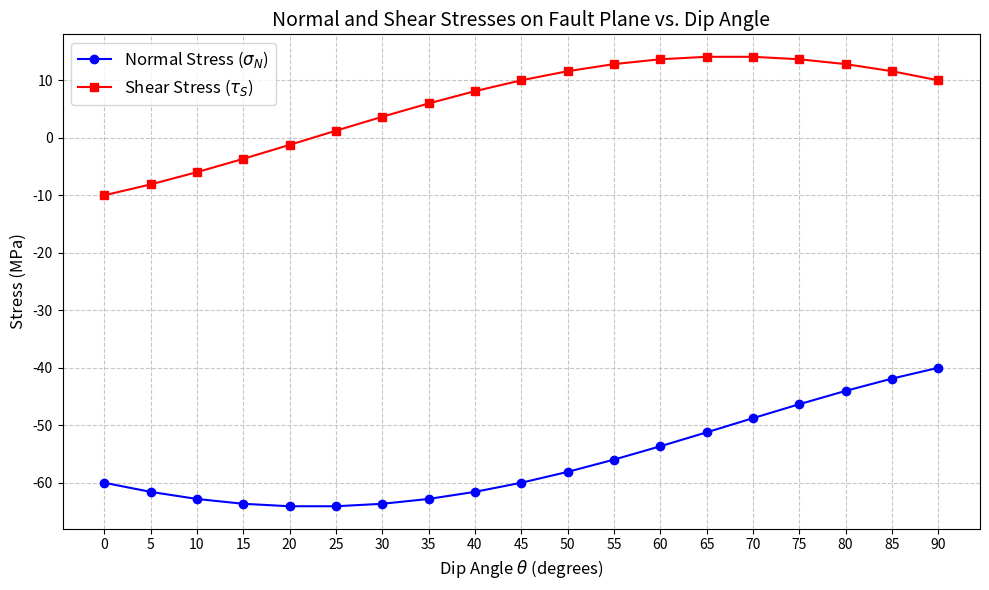

The script that saved this image:
import numpy as np
import matplotlib.pyplot as plt

# 设置倾角范围 0 到 90 度，间隔为 5 度
theta_deg = np.arange(0, 95, 5)
theta_rad = np.radians(theta_deg)

# 根据推导公式计算正应力和剪应力
sigma_N = -50 - 10 * np.cos(2 * theta_rad) - 10 * np.sin(2 * theta_rad)
tau_S = 10 * np.sin(2 * theta_rad) - 10 * np.cos(2 * theta_rad)

# 绘制图表
plt.figure(figsize=(10, 6))
plt.plot(theta_deg, sigma_N, marker='o', label='Normal Stress ($\sigma_N$)', color='blue')
plt.plot(theta_deg, tau_S, marker='s', label='Shear Stress ($\\tau_S$)', color='red')

# 设置图表属性
plt.title('Normal and Shear Stresses on Fault Plane vs. Dip Angle', fontsize=14)
plt.xlabel('Dip Angle $\\theta$ (degrees)', fontsize=12)
plt.ylabel('Stress (MPa)', fontsize=12)
plt.xticks(np.arange(0, 95, 5))
plt.grid(True, linestyle='--', alpha=0.7)
plt.legend(fontsize=12)
plt.tight_layout()

# 显示图像
plt.show()
